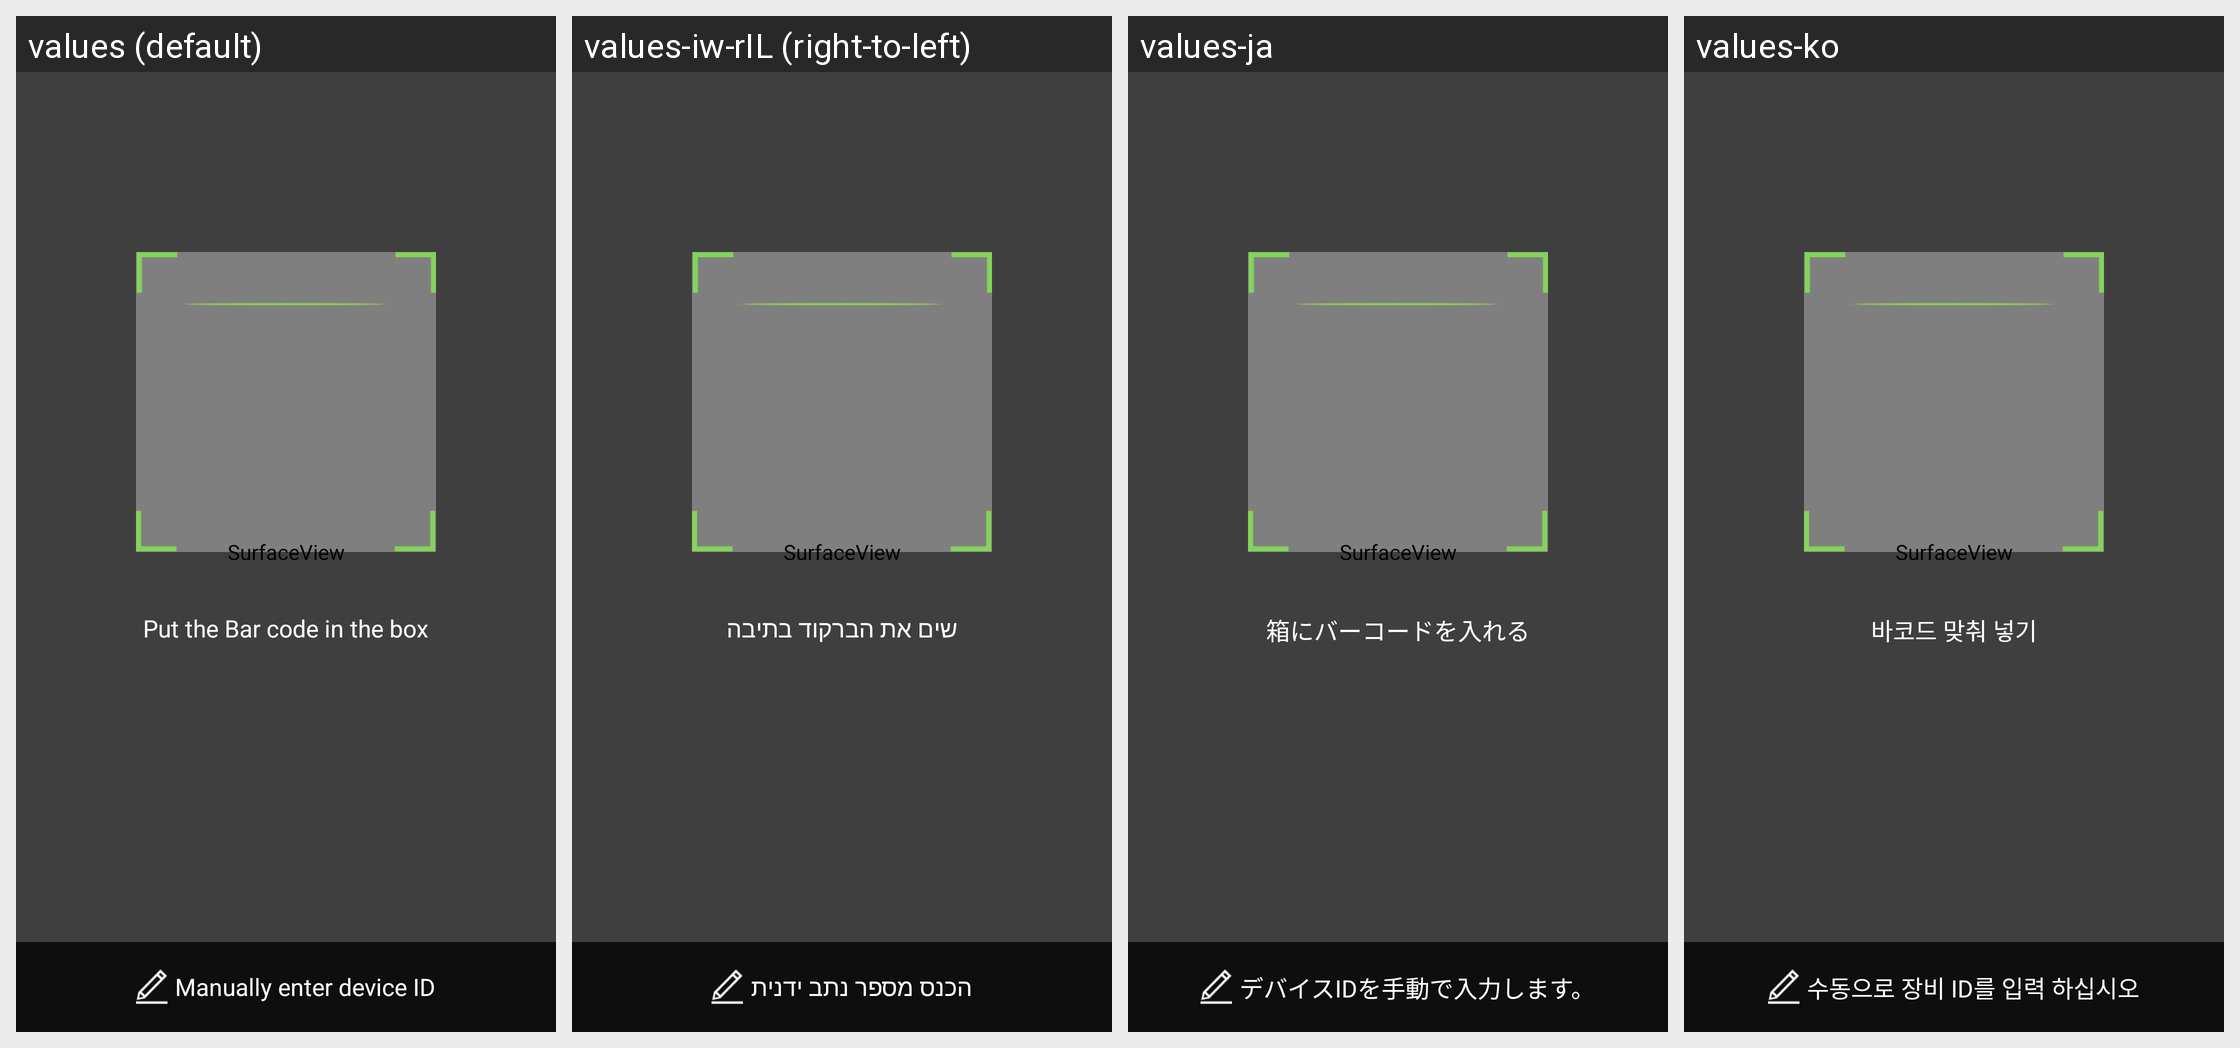

The Android screen above is rendered under several locales of the same app. Produce the string resources it draws, with the default and per-locale values.
Android screen res/layout/activity_his_qrcode.xml rendered under 4 locales, left to right: values (default), values-iw-rIL (right-to-left), values-ja, values-ko. Device: Nexus 5 (rendered at 1080×1920; each locale shown at half size, 540×960, under a caption strip naming it); theme QRTheme.
Other locales in the repository, not shown: values-es, values-zh-rCN, values-zh-rTW.
Strings drawn on this screen, with the default value and each locale's value (text and hints the layout hard-codes, and strings that could not be matched under every locale, appear in the picture but are not listed):

HS02_Scan_Barcode
  values: Put the Bar code in the box
  values-iw-rIL: שים את הברקוד בתיבה
  values-ja: 箱にバーコードを入れる
  values-ko: 바코드 맞춰 넣기

Scan_Qr_Code_Manual
  values: Manually enter device ID
  values-iw-rIL: הכנס מספר נתב ידנית
  values-ja: デバイスIDを手動で入力します。
  values-ko: 수동으로 장비 ID를 입력 하십시오
